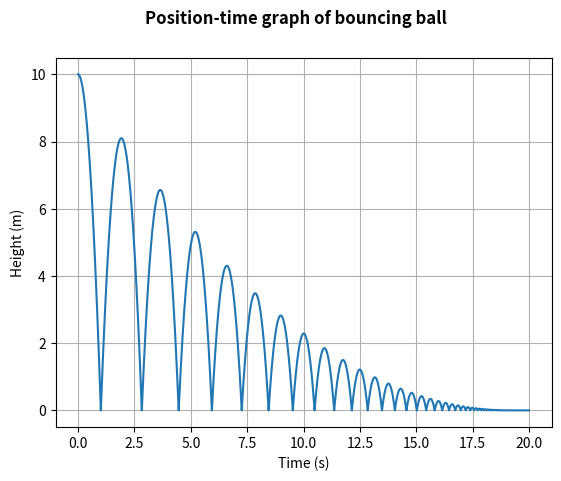

Python code for this plot:
import numpy as np
import matplotlib.pyplot as plt

gravity = 9.81 #m/s^2
initialVelocity = 0 # m/s
initialHeight = 10 # m
COR = 0.9 # Coefficient of restitution
end = 20 # Right end of graph, in seconds

# Returns a quadratic function
def quadratic(x):
    return - (gravity * (x ** 2)) + initialVelocity * x + initialHeight

# Largest root of quadratic function
def findLargestRoot():
    return np.amax(np.roots([- gravity, initialVelocity, initialHeight]))

xAdjustment = 0 
x = []
y = []
loops = 0

def graphParabola(margin = -1):
    global x, y, firstRoot, secondRoot
    if margin < 0:
        margin = findLargestRoot()

    spacing = int(np.ceil(margin * 100000)) + 1 # Spaced such that there are at least 10000 points per second
    localx = np.linspace(0, margin, spacing, endpoint=True) # x starts at zero for every quadratic equation generated
    x.extend([i + xAdjustment for i in localx]) # Adjusts x to account for starting at origin
    y.extend([quadratic(i) for i in localx])

    # Log where the ball lands the first and second time
    if loops == 0:
        firstRoot = findLargestRoot()
    elif loops == 1:
        secondRoot = findLargestRoot()

while findLargestRoot() + xAdjustment < end: # While the next time the ball hits the ground is before the end of the graph
    graphParabola()
    
    rootDerivative = initialVelocity - 2 * findLargestRoot() * gravity # Derivative at root

    xAdjustment += findLargestRoot()
    initialVelocity = -rootDerivative * COR
    initialHeight = 0

    if findLargestRoot() < 10 ** -5: # Ball bounces too low
        x.append(end)
        y.append(0)
        break
    
    loops += 1

if len(x) > 0:
    if x[-1] != end:
        graphParabola(end - xAdjustment)
else:
    graphParabola(end - xAdjustment)

if COR >= 1:
    print("The ball never stops jumping.")
else:
    try:
        timeToStopBouncing = firstRoot + (secondRoot / (1 - COR))
    except NameError: # Ball never reaches ground
        rootDerivative = initialVelocity - 2 * findLargestRoot() * gravity
        initialVelocity = -rootDerivative * COR
        initialHeight = 0

        secondRoot = findLargestRoot()
        timeToStopBouncing = firstRoot + (secondRoot / (1 - COR))
    finally:
        print(f"Time for the ball to stop bouncing: {timeToStopBouncing} seconds")

fig = plt.figure()
plt.suptitle("Position-time graph of bouncing ball", fontweight = "bold")
ax = fig.add_subplot(111)

#Add titles and grid, set scientific notation
ax.set_xlabel("Time (s)")
ax.set_ylabel("Height (m)")
ax.grid(True)

ax.plot(x, y)
plt.show()